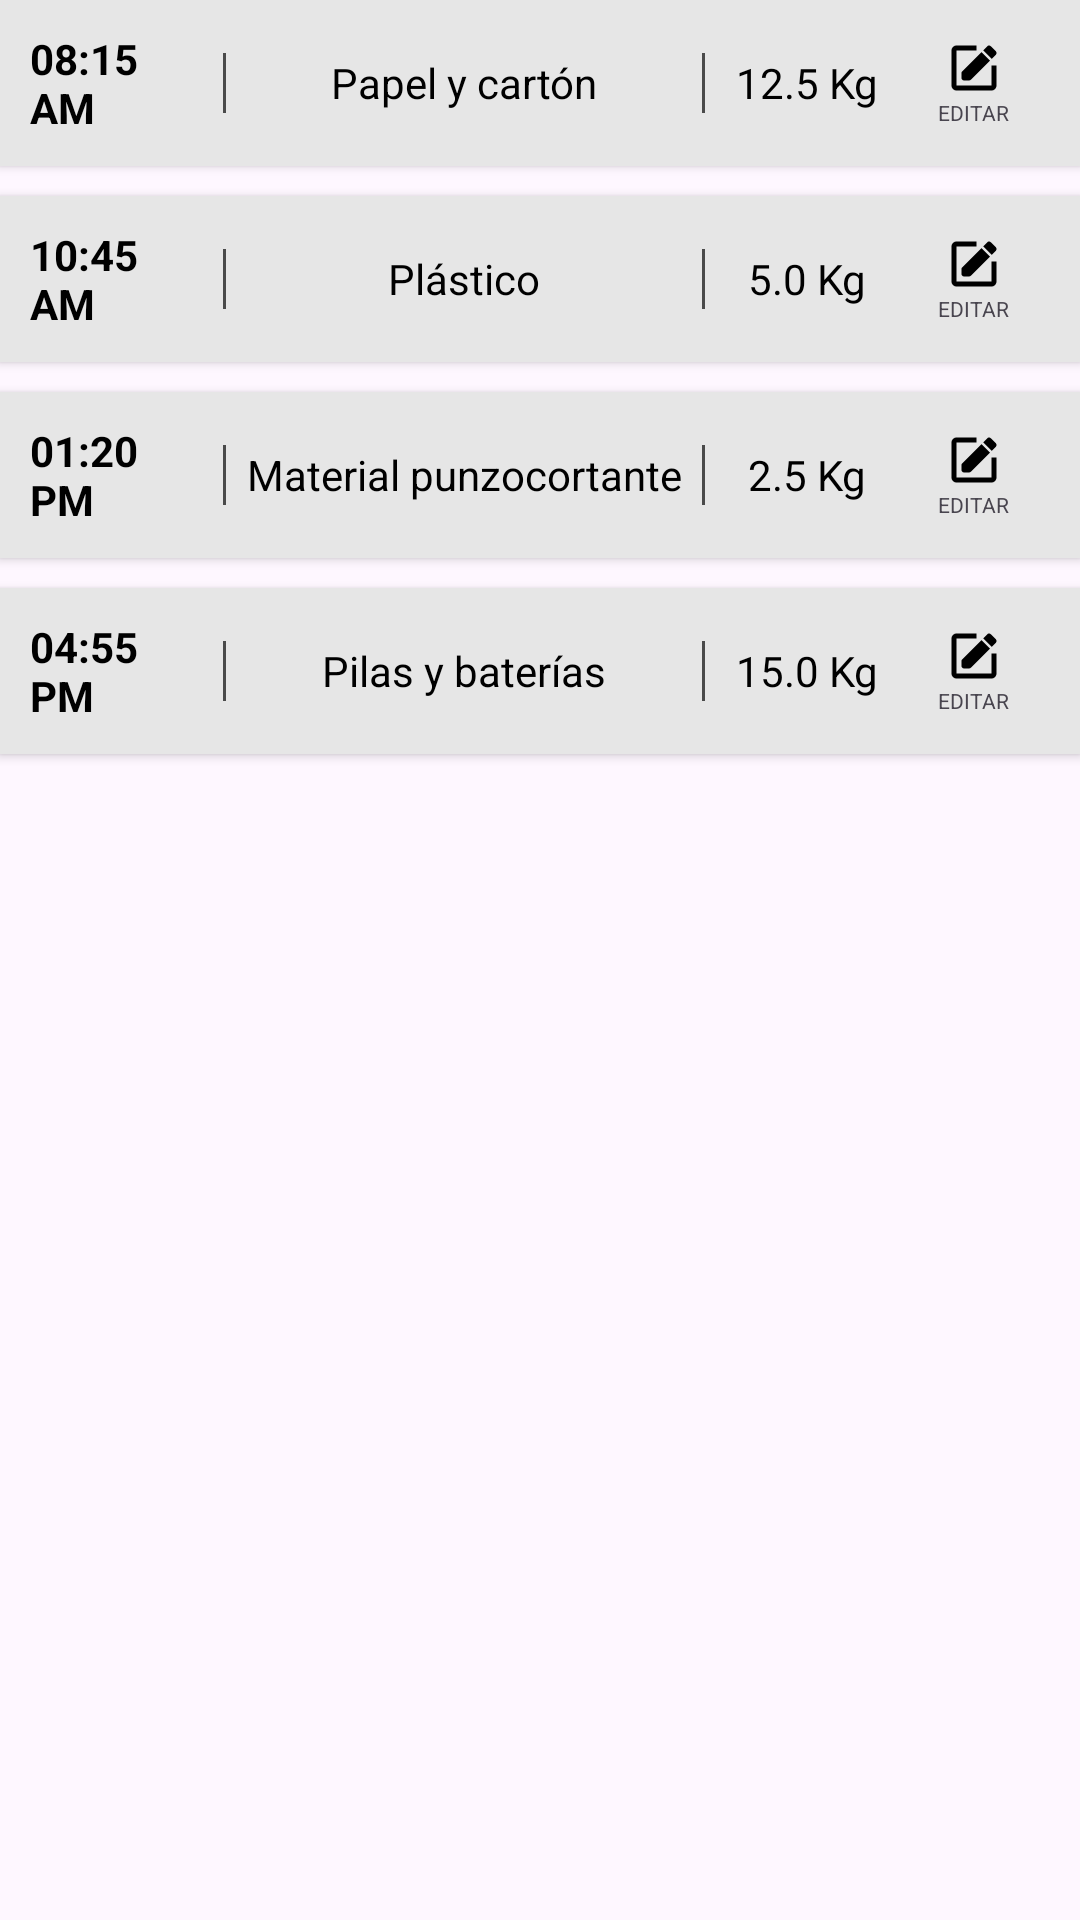

Android layout source for this screen:
<!-- AndroidManifest.xml: application theme Theme.APPECO -->
<!-- res/layout/sample_data_registro.xml -->
<?xml version="1.0" encoding="utf-8"?>
<LinearLayout xmlns:android="http://schemas.android.com/apk/res/android"
    android:layout_width="match_parent"
    android:layout_height="wrap_content"
    android:orientation="vertical">

    
    <LinearLayout
        android:layout_width="match_parent"
        android:layout_height="wrap_content"
        android:layout_marginBottom="10dp"
        android:background="@color/card_gray"
        android:gravity="center_vertical"
        android:orientation="horizontal"
        android:padding="10dp"
        android:elevation="2dp">
        <TextView android:layout_width="0dp" android:layout_height="wrap_content" android:layout_weight="1.2" android:text="08:15 AM" android:textColor="@color/black" android:textStyle="bold" />
        <View android:layout_width="1dp" android:layout_height="20dp" android:layout_marginHorizontal="4dp" android:background="@color/text_gray" />
        <TextView android:layout_width="0dp" android:layout_height="wrap_content" android:layout_weight="3" android:gravity="center" android:text="Papel y cartón" android:textColor="@color/black" />
        <View android:layout_width="1dp" android:layout_height="20dp" android:layout_marginHorizontal="4dp" android:background="@color/text_gray" />
        <TextView android:layout_width="0dp" android:layout_height="wrap_content" android:layout_weight="1.2" android:gravity="center" android:text="12.5 Kg" android:textColor="@color/black" />
        <LinearLayout android:layout_width="0dp" android:layout_height="wrap_content" android:layout_weight="1" android:gravity="center" android:orientation="vertical">
            <ImageView android:layout_width="20dp" android:layout_height="20dp" android:src="@drawable/edit" />
            <TextView android:layout_width="wrap_content" android:layout_height="wrap_content" android:text="EDITAR" android:textSize="7sp" />
        </LinearLayout>
    </LinearLayout>

    
    <LinearLayout
        android:layout_width="match_parent"
        android:layout_height="wrap_content"
        android:layout_marginBottom="10dp"
        android:background="@color/card_gray"
        android:gravity="center_vertical"
        android:orientation="horizontal"
        android:padding="10dp"
        android:elevation="2dp">
        <TextView android:layout_width="0dp" android:layout_height="wrap_content" android:layout_weight="1.2" android:text="10:45 AM" android:textColor="@color/black" android:textStyle="bold" />
        <View android:layout_width="1dp" android:layout_height="20dp" android:layout_marginHorizontal="4dp" android:background="@color/text_gray" />
        <TextView android:layout_width="0dp" android:layout_height="wrap_content" android:layout_weight="3" android:gravity="center" android:text="Plástico" android:textColor="@color/black" />
        <View android:layout_width="1dp" android:layout_height="20dp" android:layout_marginHorizontal="4dp" android:background="@color/text_gray" />
        <TextView android:layout_width="0dp" android:layout_height="wrap_content" android:layout_weight="1.2" android:gravity="center" android:text="5.0 Kg" android:textColor="@color/black" />
        <LinearLayout android:layout_width="0dp" android:layout_height="wrap_content" android:layout_weight="1" android:gravity="center" android:orientation="vertical">
            <ImageView android:layout_width="20dp" android:layout_height="20dp" android:src="@drawable/edit" />
            <TextView android:layout_width="wrap_content" android:layout_height="wrap_content" android:text="EDITAR" android:textSize="7sp" />
        </LinearLayout>
    </LinearLayout>

    
    <LinearLayout
        android:layout_width="match_parent"
        android:layout_height="wrap_content"
        android:layout_marginBottom="10dp"
        android:background="@color/card_gray"
        android:gravity="center_vertical"
        android:orientation="horizontal"
        android:padding="10dp"
        android:elevation="2dp">
        <TextView android:layout_width="0dp" android:layout_height="wrap_content" android:layout_weight="1.2" android:text="01:20 PM" android:textColor="@color/black" android:textStyle="bold" />
        <View android:layout_width="1dp" android:layout_height="20dp" android:layout_marginHorizontal="4dp" android:background="@color/text_gray" />
        <TextView android:layout_width="0dp" android:layout_height="wrap_content" android:layout_weight="3" android:gravity="center" android:text="Material punzocortante" android:textColor="@color/black" />
        <View android:layout_width="1dp" android:layout_height="20dp" android:layout_marginHorizontal="4dp" android:background="@color/text_gray" />
        <TextView android:layout_width="0dp" android:layout_height="wrap_content" android:layout_weight="1.2" android:gravity="center" android:text="2.5 Kg" android:textColor="@color/black" />
        <LinearLayout android:layout_width="0dp" android:layout_height="wrap_content" android:layout_weight="1" android:gravity="center" android:orientation="vertical">
            <ImageView android:layout_width="20dp" android:layout_height="20dp" android:src="@drawable/edit" />
            <TextView android:layout_width="wrap_content" android:layout_height="wrap_content" android:text="EDITAR" android:textSize="7sp" />
        </LinearLayout>
    </LinearLayout>

    
    <LinearLayout
        android:layout_width="match_parent"
        android:layout_height="wrap_content"
        android:layout_marginBottom="10dp"
        android:background="@color/card_gray"
        android:gravity="center_vertical"
        android:orientation="horizontal"
        android:padding="10dp"
        android:elevation="2dp">
        <TextView android:layout_width="0dp" android:layout_height="wrap_content" android:layout_weight="1.2" android:text="04:55 PM" android:textColor="@color/black" android:textStyle="bold" />
        <View android:layout_width="1dp" android:layout_height="20dp" android:layout_marginHorizontal="4dp" android:background="@color/text_gray" />
        <TextView android:layout_width="0dp" android:layout_height="wrap_content" android:layout_weight="3" android:gravity="center" android:text="Pilas y baterías" android:textColor="@color/black" />
        <View android:layout_width="1dp" android:layout_height="20dp" android:layout_marginHorizontal="4dp" android:background="@color/text_gray" />
        <TextView android:layout_width="0dp" android:layout_height="wrap_content" android:layout_weight="1.2" android:gravity="center" android:text="15.0 Kg" android:textColor="@color/black" />
        <LinearLayout android:layout_width="0dp" android:layout_height="wrap_content" android:layout_weight="1" android:gravity="center" android:orientation="vertical">
            <ImageView android:layout_width="20dp" android:layout_height="20dp" android:src="@drawable/edit" />
            <TextView android:layout_width="wrap_content" android:layout_height="wrap_content" android:text="EDITAR" android:textSize="7sp" />
        </LinearLayout>
    </LinearLayout>

</LinearLayout>
<!-- resources referenced by this layout -->
<resources>
  <color name="black">#FF000000</color>
  <color name="card_gray">#E6E6E6</color>
  <color name="text_gray">#4A4A4A</color>
  <!-- drawable edit (drawable) -->
  <vector xmlns:android="http://schemas.android.com/apk/res/android"
      android:width="24dp"
      android:height="24dp"
      android:viewportWidth="24"
      android:viewportHeight="24">
    <path
        android:pathData="M5,21H19C20.1,21 21,20.1 21,19V11H19V19H5V5H13V3H5C3.9,3 3,3.9 3,5V19C3,20.1 3.9,21 5,21Z"
        android:fillColor="#000000"/>
    <path
        android:pathData="M7,14V16C7,16.55 7.45,17 8,17H10C10.27,17 10.52,16.89 10.71,16.71L18.36,9.06L14.95,5.65L7.3,13.3C7.207,13.394 7.134,13.504 7.084,13.626C7.034,13.748 7.009,13.878 7.01,14.01L7,14ZM20.71,6.71C20.803,6.617 20.876,6.508 20.926,6.387C20.977,6.266 21.002,6.136 21.002,6.005C21.002,5.874 20.977,5.744 20.926,5.623C20.876,5.502 20.803,5.393 20.71,5.3L18.71,3.3C18.618,3.207 18.508,3.134 18.387,3.084C18.266,3.033 18.136,3.008 18.005,3.008C17.874,3.008 17.744,3.033 17.623,3.084C17.502,3.134 17.392,3.207 17.3,3.3L15.65,4.95L19.06,8.36L20.71,6.71Z"
        android:fillColor="#000000"/>
  </vector>
  <style name="Theme.APPECO" parent="Base.Theme.APPECO" />
  <style name="Base.Theme.APPECO" parent="Theme.Material3.DayNight.NoActionBar">
          
          
      </style>
</resources>
